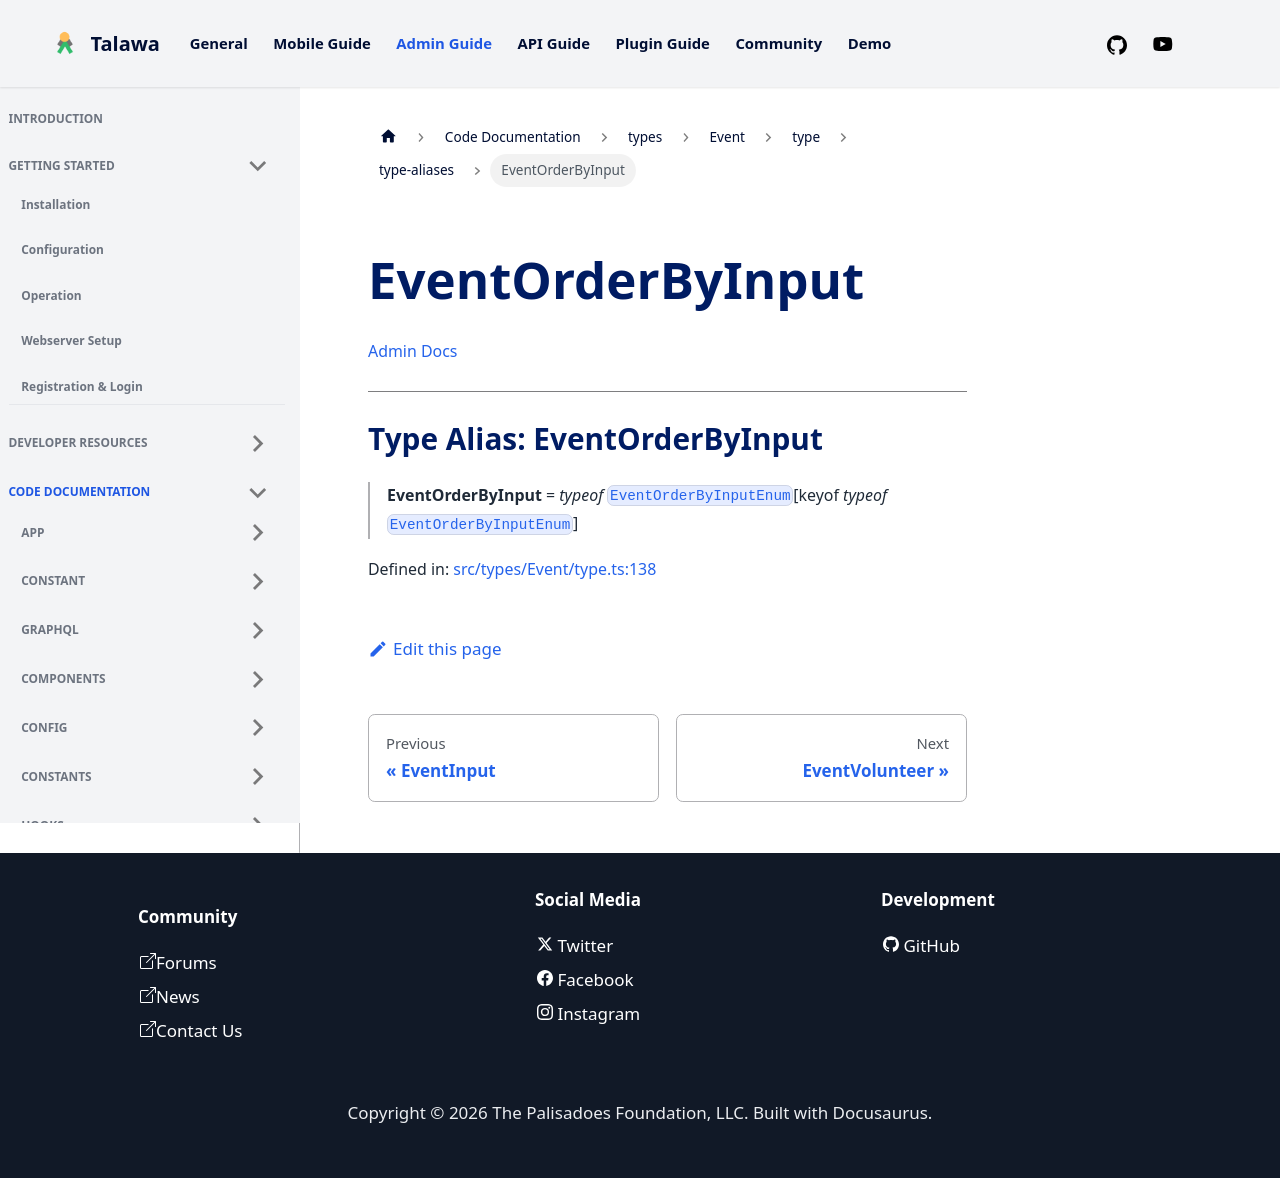

repository: PalisadoesFoundation/talawa-admin · page: docs/auto-docs/types/Event/type/type-aliases/EventOrderByInput/index.html · generator: docusaurus

[Admin Docs](/)

***

# Type Alias: EventOrderByInput

> **EventOrderByInput** = *typeof* [`EventOrderByInputEnum`](../variables/EventOrderByInputEnum.md)\[keyof *typeof* [`EventOrderByInputEnum`](../variables/EventOrderByInputEnum.md)\]

Defined in: [src/types/Event/type.ts:138](https://github.com/PalisadoesFoundation/talawa-admin/blob/main/src/types/Event/type.ts#L138)
